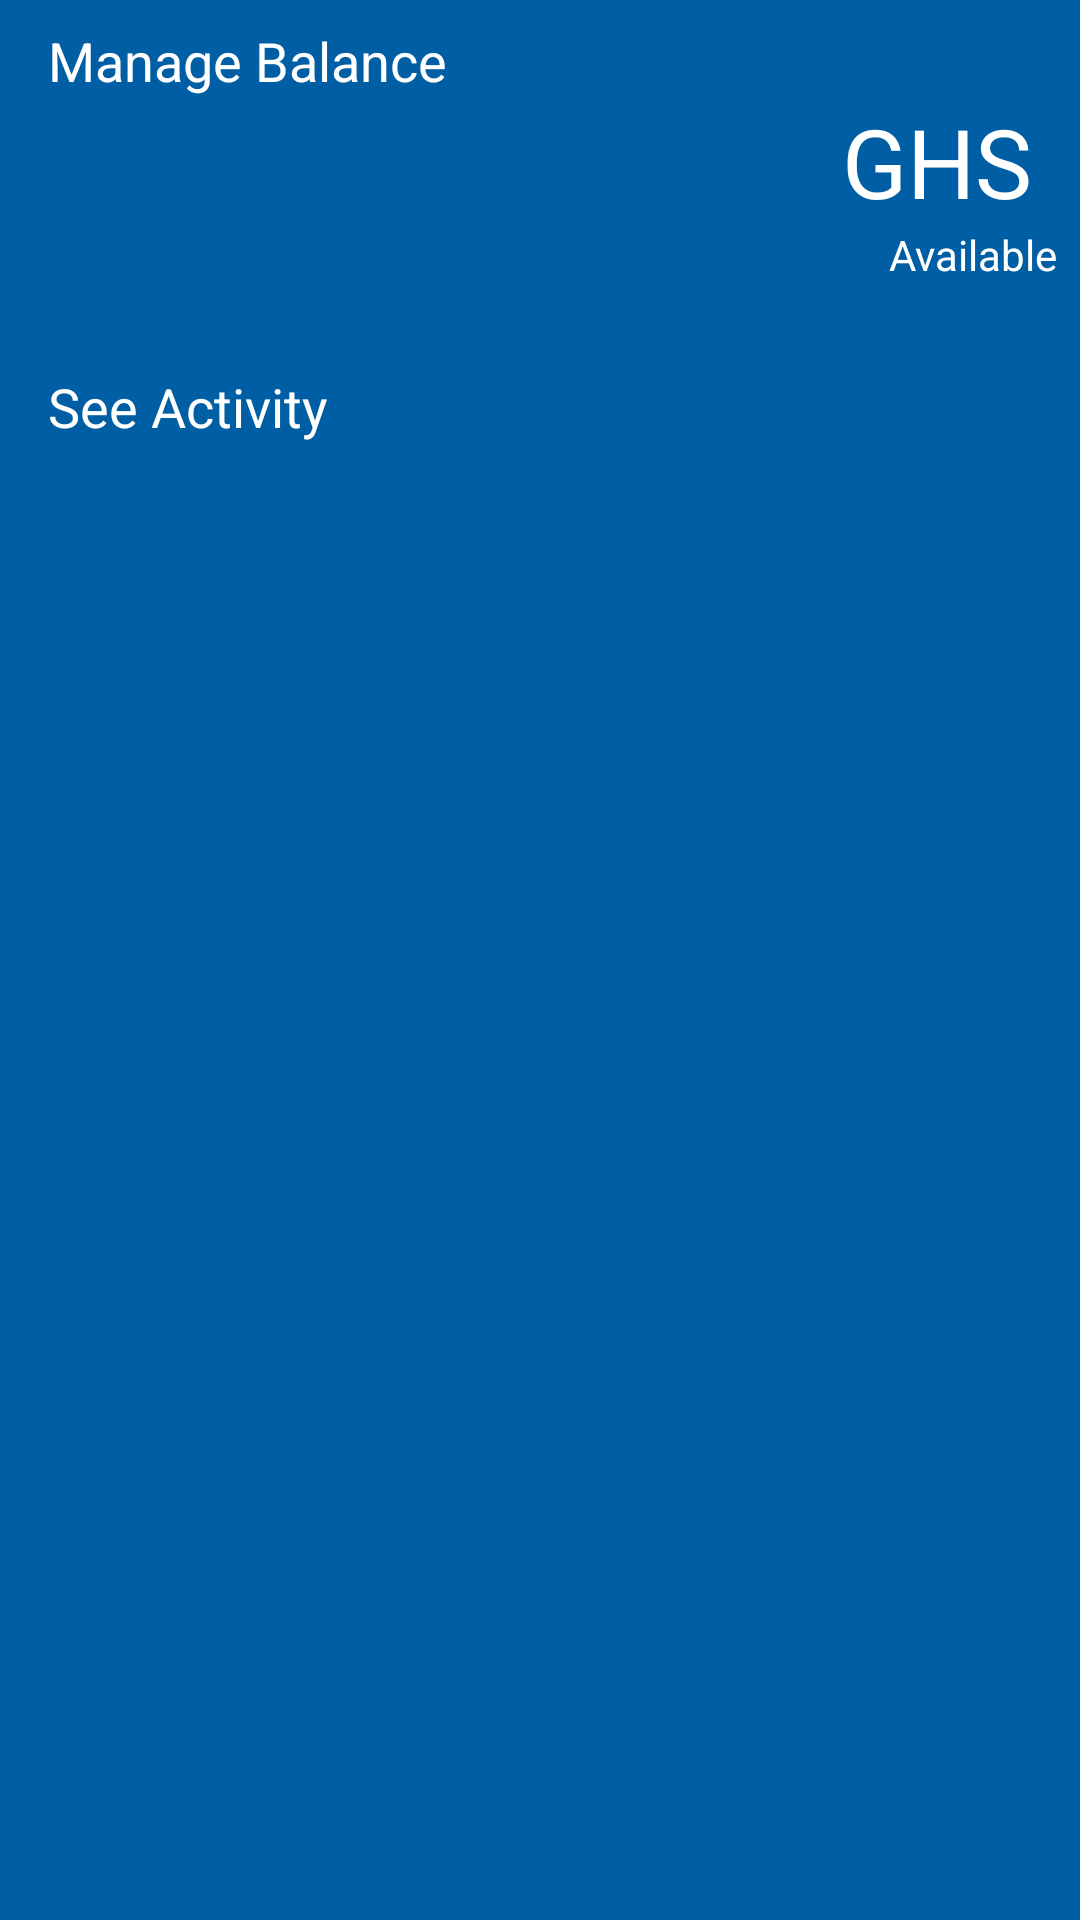

This screen was rendered from an Android layout file. Write that file and the resources it references.
<!-- AndroidManifest.xml: application theme AppThemeNoBar -->
<!-- res/layout/manage_balance.xml -->
<?xml version="1.0" encoding="utf-8"?>
<LinearLayout xmlns:android="http://schemas.android.com/apk/res/android"
    android:layout_width="match_parent"
    android:layout_height="wrap_content"
    android:background="@color/colorPrimary"
    android:orientation="vertical">

    <LinearLayout
        android:id="@+id/agent_balance_request"
        android:layout_width="match_parent"
        android:layout_height="wrap_content"
        android:background="?selectableItemBackground"
        android:clickable="true"
        android:orientation="vertical"
        android:paddingTop="8dp">

        <androidx.appcompat.widget.AppCompatTextView
            android:layout_width="match_parent"
            android:layout_height="wrap_content"
            android:clickable="false"
            android:paddingLeft="16dp"
            android:text="Manage Balance"
            android:textColor="#fff"
            android:textSize="18dp" />


        <androidx.appcompat.widget.LinearLayoutCompat
            android:layout_width="match_parent"
            android:layout_height="wrap_content"
            android:clickable="false"
            android:gravity="right"
            android:orientation="horizontal">

            <androidx.appcompat.widget.LinearLayoutCompat
                android:layout_width="match_parent"
                android:layout_height="wrap_content"
                android:layout_weight="1"
                android:clickable="false"
                android:gravity="right"
                android:orientation="vertical"
                android:paddingBottom="8dp"
                android:paddingRight="8dp">

              <LinearLayout
                  android:gravity="right"
                  android:layout_width="match_parent"
                  android:layout_height="wrap_content"
                  android:orientation="horizontal">
                  <androidx.appcompat.widget.AppCompatTextView
                      android:layout_width="wrap_content"
                      android:layout_height="wrap_content"
                      android:clickable="false"
                      android:drawablePadding="16dp"
                      android:gravity="right"
                      android:textColor="#fff"
                      android:text="GHS "
                      android:textSize="32dp" />
                  <androidx.appcompat.widget.AppCompatTextView
                      android:id="@+id/agent_balance_value"
                      android:layout_width="wrap_content"
                      android:layout_height="wrap_content"
                      android:clickable="false"
                      android:drawablePadding="16dp"
                      android:gravity="right"
                      android:textColor="#fff"
                      android:textSize="32dp" />

              </LinearLayout>

                <androidx.appcompat.widget.AppCompatTextView
                    android:id="@+id/agent_balance_desc"
                    android:layout_width="match_parent"
                    android:layout_height="wrap_content"
                    android:clickable="false"
                    android:gravity="right"
                    android:text="Available"
                    android:textColor="#fff"
                    android:textSize="14dp" />

            </androidx.appcompat.widget.LinearLayoutCompat>


            <androidx.appcompat.widget.AppCompatImageView
                android:layout_width="wrap_content"
                android:layout_height="wrap_content"
                android:layout_gravity="center_vertical"
                android:src="@drawable/ic_chevron_right_white_24dp" />
        </androidx.appcompat.widget.LinearLayoutCompat>
    </LinearLayout>


    <View
        android:layout_width="match_parent"
        android:layout_height="1dp"
        android:background="@drawable/gradient_line" />


    <androidx.appcompat.widget.AppCompatTextView
        android:id="@+id/agent_activity"
        android:layout_width="match_parent"
        android:layout_height="wrap_content"
        android:background="?selectableItemBackground"
        android:clickable="true"
        android:drawableRight="@drawable/ic_chevron_right_white_24dp"
        android:paddingBottom="20dp"
        android:paddingLeft="16dp"
        android:paddingTop="20dp"
        android:text="See Activity"
        android:textColor="#fff"
        android:textSize="18dp" />


</LinearLayout>
<!-- resources referenced by this layout -->
<resources>
  <color name="colorPrimary">#005fa4</color>
  <style name="AppThemeNoBar" parent="Theme.MaterialComponents.Light.DarkActionBar">
          
          <item name="colorPrimary">@color/colorPrimary</item>
          <item name="colorPrimaryDark">@color/colorPrimary</item>
  
          <item name="colorControlNormal">#c5c5c5</item>
          <item name="colorControlActivated">@color/colorPrimary</item>
          <item name="colorControlHighlight">@color/colorPrimary</item>
  
      </style>
</resources>
